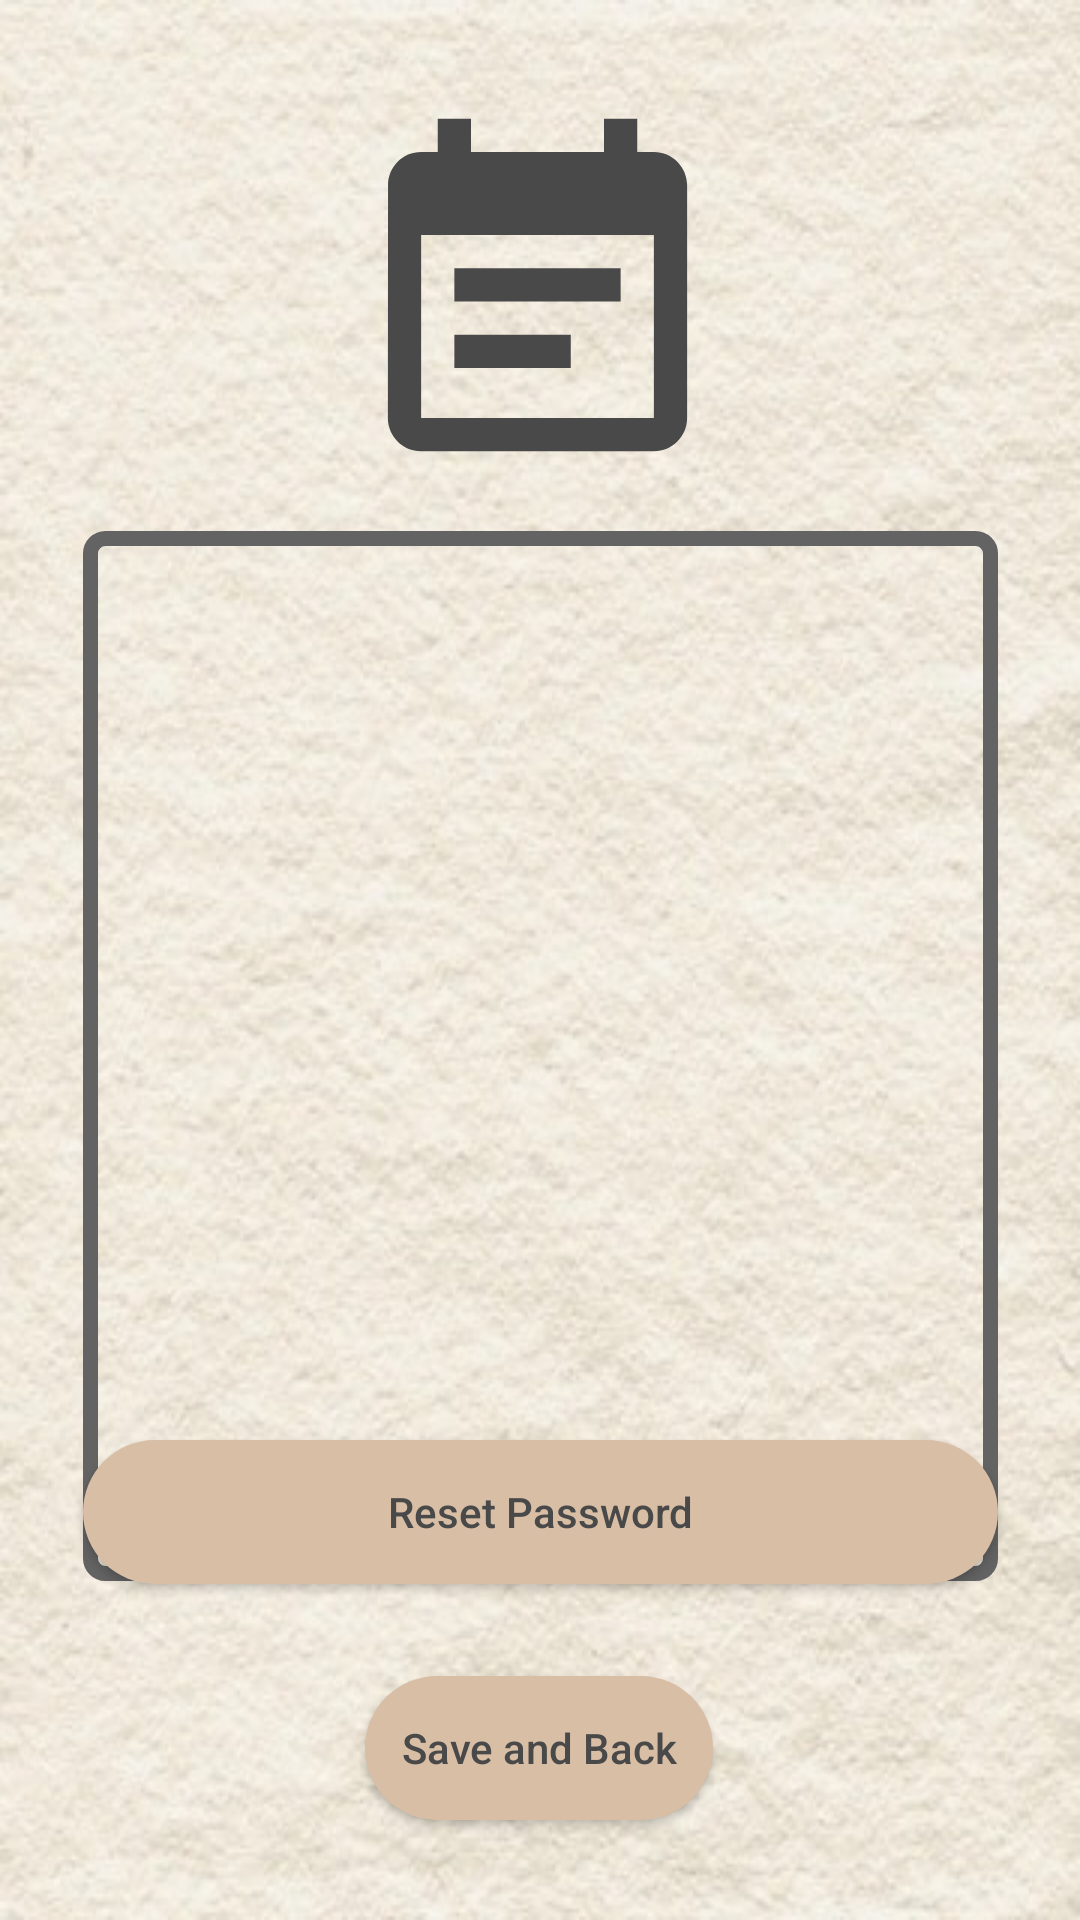

Android layout source for this screen:
<!-- AndroidManifest.xml: application theme Theme.SecuredNotepad -->
<!-- res/layout/activity_notepad.xml -->
<?xml version="1.0" encoding="utf-8"?>
<androidx.constraintlayout.widget.ConstraintLayout xmlns:android="http://schemas.android.com/apk/res/android"
    xmlns:app="http://schemas.android.com/apk/res-auto"
    xmlns:tools="http://schemas.android.com/tools"
    android:layout_width="match_parent"
    android:layout_height="match_parent"
    android:background="@drawable/background"
    tools:context=".Notepad">

    <ImageView
        android:id="@+id/notepadImg2"
        android:layout_width="133dp"
        android:layout_height="137dp"
        android:layout_marginTop="32dp"
        android:importantForAccessibility="no"
        app:layout_constraintEnd_toEndOf="parent"
        app:layout_constraintHorizontal_bias="0.497"
        app:layout_constraintStart_toStartOf="parent"
        app:layout_constraintTop_toTopOf="parent"
        app:srcCompat="@drawable/notepad_icon" />

    <EditText
        android:id="@+id/changeNoteText"
        android:layout_width="305dp"
        android:layout_height="350dp"
        android:layout_marginTop="8dp"
        android:autofillHints=""
        android:background="@drawable/custom_note"
        android:ems="10"
        android:gravity="start|top"
        android:hint="@string/Empty"
        android:inputType="textMultiLine"
        android:paddingStart="12dp"
        android:paddingTop="12dp"
        android:paddingEnd="12sp"
        android:paddingBottom="12dp"
        android:textColor="@color/black"
        app:layout_constraintEnd_toEndOf="parent"
        app:layout_constraintStart_toStartOf="parent"
        app:layout_constraintTop_toBottomOf="@+id/notepadImg2"
        tools:ignore="DuplicateSpeakableTextCheck,SpeakableTextPresentCheck" />

    <Button
        android:id="@+id/buttonReset"
        android:layout_width="0dp"
        android:layout_height="wrap_content"
        android:layout_marginBottom="112dp"
        android:background="@drawable/custom_button"
        android:text="@string/Reset"
        android:textAllCaps="false"
        android:textColor="#494949"
        app:layout_constraintBottom_toBottomOf="parent"
        app:layout_constraintEnd_toEndOf="@+id/changeNoteText"
        app:layout_constraintHorizontal_bias="0.0"
        app:layout_constraintStart_toStartOf="@+id/changeNoteText" />

    <Button
        android:id="@+id/btnGoBack"
        android:layout_width="wrap_content"
        android:layout_height="wrap_content"
        android:background="@drawable/custom_button"
        android:paddingStart="12dp"
        android:paddingEnd="12dp"
        android:text="@string/Back"
        android:textAllCaps="false"
        android:textColor="#494949"
        app:layout_constraintBottom_toBottomOf="parent"
        app:layout_constraintEnd_toEndOf="parent"
        app:layout_constraintHorizontal_bias="0.498"
        app:layout_constraintStart_toStartOf="parent"
        app:layout_constraintTop_toBottomOf="@+id/buttonReset"
        app:layout_constraintVertical_bias="0.477" />


</androidx.constraintlayout.widget.ConstraintLayout>
<!-- resources referenced by this layout -->
<resources>
  <!-- drawable background: jpg bitmap (drawable, 45220 bytes) -->
  <!-- drawable custom_button (drawable) -->
  <?xml version="1.0" encoding="utf-8"?>
  <shape xmlns:android="http://schemas.android.com/apk/res/android" android:shape="rectangle">
      <solid android:color="#D8BEA5" />
      <corners android:radius="35dp"/>
  </shape>
  <!-- drawable custom_note (drawable) -->
  <?xml version="1.0" encoding="utf-8"?>
  <shape xmlns:android="http://schemas.android.com/apk/res/android" android:shape="rectangle">
  
      <stroke android:color="#636363" android:width="5dp"/>
      <corners android:radius="5dp"/>
  
  </shape>
  <!-- drawable notepad_icon (drawable) -->
  <vector android:autoMirrored="true" android:height="24dp"
      android:viewportHeight="24"
      android:viewportWidth="24" android:width="24dp" xmlns:android="http://schemas.android.com/apk/res/android">
      <path android:fillColor="#494949" android:pathData="M17,10L7,10v2h10v-2zM19,3h-1L18,1h-2v2L8,3L8,1L6,1v2L5,3c-1.11,0 -1.99,0.9 -1.99,2L3,19c0,1.1 0.89,2 2,2h14c1.1,0 2,-0.9 2,-2L21,5c0,-1.1 -0.9,-2 -2,-2zM19,19L5,19L5,8h14v11zM14,14L7,14v2h7v-2z"/>
  </vector>
  <string name="Back">Save and Back</string>
  <string name="Empty" />
  <string name="Reset">Reset Password</string>
  <style name="Theme.SecuredNotepad" parent="Base.Theme.SecuredNotepad" />
  <style name="Base.Theme.SecuredNotepad" parent="Theme.AppCompat.Light.NoActionBar">
          
          
      </style>
  <!-- not gathered from this repository: default colours our renderer supplied (Android Studio template values) -->
  <color name="black">#FF000000</color>
</resources>
